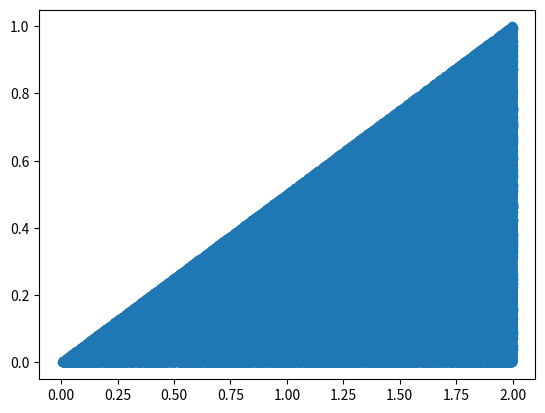

This figure's Python source:
import numpy as np
from scipy.special import roots_legendre
from scipy.special import erf
import matplotlib.pyplot as plt


def f(x, y):
    return x * y**2

a, b = 0, 2
N = 1000000
V = 1  # Объём - площадь треугольника

x = np.random.uniform(a, b, N)

# Так не делаем
# y = []
# for i in x:
#     y.append(np.random.uniform(0, i/2))


y = np.random.uniform(a, b, N)
ind = np.where(y < x/2)

x = x[ind]
y = y[ind]

N1 = len(x)

r = f(x, y)
res = np.sum((V/N1) * r)
print(res)
print(abs(res - 4/15))

plt.scatter(x, y)
plt.show()
